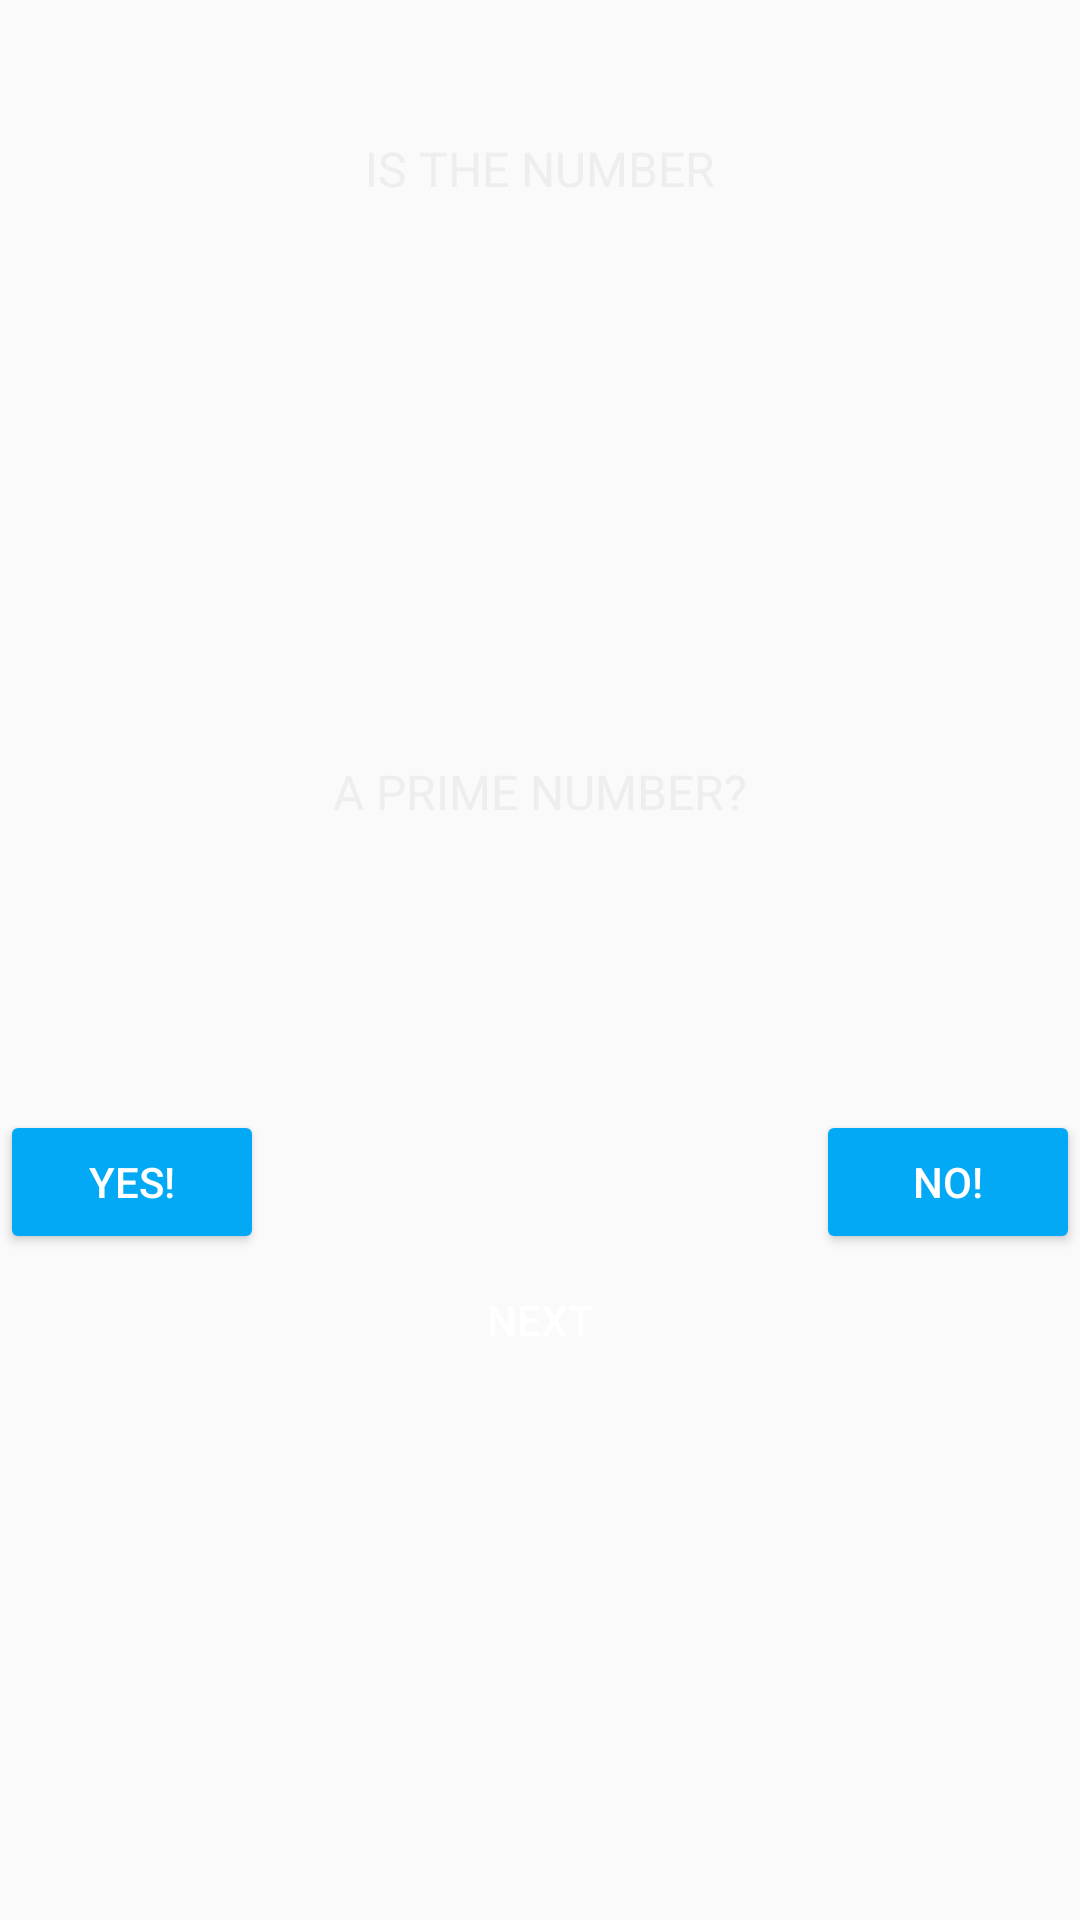

Here is an Android app screen rendered from its layout file. Give the layout XML and the strings, colors and styles it references.
<!-- AndroidManifest.xml: application theme AppTheme -->
<!-- res/layout/content_main.xml -->
<?xml version="1.0" encoding="utf-8"?>
<LinearLayout xmlns:android="http://schemas.android.com/apk/res/android"
    android:orientation="vertical" android:layout_width="match_parent"
    android:layout_height="match_parent"
    android:layout_marginBottom="@dimen/activity_vertical_margin"
    android:layout_marginTop="@dimen/activity_vertical_margin"
    android:layout_marginLeft="@dimen/activity_horizontal_margin"
    android:layout_marginRight="@dimen/activity_horizontal_margin">
    <LinearLayout
        android:layout_width="match_parent"
        android:layout_height="match_parent"
        android:layout_weight="1"
        android:orientation="vertical"
        android:id="@+id/wrapper_numberDisplay">
        <include
            android:id="@+id/numberDisplay"
            layout="@layout/content_number_display" />
    </LinearLayout>
    <LinearLayout
        android:layout_width="match_parent"
        android:layout_height="match_parent"
        android:layout_weight="1"
        android:orientation="vertical"
        android:layout_marginTop="50dp"
        android:id="@+id/wrapper_actionItems">
        <include
            android:id="@+id/action_items"
            layout="@layout/content_action_items"/>
    </LinearLayout>
</LinearLayout>
<!-- res/layout/content_number_display.xml (included above) -->
<?xml version="1.0" encoding="utf-8"?>
<RelativeLayout xmlns:android="http://schemas.android.com/apk/res/android"
    android:orientation="vertical" android:layout_width="match_parent"
    android:layout_height="match_parent">
    <LinearLayout
        android:layout_width="wrap_content"
        android:layout_height="wrap_content"
        android:orientation="vertical"
        android:layout_centerInParent="true">
        <TextView
            android:layout_width="wrap_content"
            android:layout_height="wrap_content"
            android:text="@string/isTheNumString"
            android:layout_gravity="center_horizontal"
            android:textColor="@color/colorSecondaryText"
            android:textSize="16sp"
            android:textAllCaps="true" />
        <TextView
            android:layout_width="wrap_content"
            android:layout_height="wrap_content"
            android:id="@+id/numberDisplayed"
            android:layout_gravity="center_horizontal"
            android:textColor="@color/colorPrimaryText"
            android:textSize="140sp"
            android:textAllCaps="true" />
        <TextView
            android:layout_width="wrap_content"
            android:layout_height="wrap_content"
            android:text="@string/aPrimeString"
            android:layout_gravity="center_horizontal"
            android:textColor="@color/colorSecondaryText"
            android:textSize="16sp"
            android:textAllCaps="true" />
    </LinearLayout>
</RelativeLayout>
<!-- res/layout/content_action_items.xml (included above) -->
<?xml version="1.0" encoding="utf-8"?>
<RelativeLayout xmlns:android="http://schemas.android.com/apk/res/android"
    android:layout_width="match_parent" android:layout_height="match_parent"
    android:layout_marginLeft="@dimen/activity_horizontal_margin"
    android:layout_marginRight="@dimen/activity_horizontal_margin"
    android:layout_marginTop="@dimen/activity_vertical_margin">
        <Button
            android:layout_width="wrap_content"
            android:layout_height="wrap_content"
            android:text="@string/buttonYes"
            android:id="@+id/button_yes"
            android:layout_alignParentLeft="true"
            android:textColor="@color/colorPrimaryText"
            android:theme="@style/YesButton"/>
        <Button
            android:layout_width="wrap_content"
            android:layout_height="wrap_content"
            android:text="@string/buttonNo"
            android:id="@+id/button_no"
            android:layout_alignParentRight="true"
            android:textColor="@color/colorPrimaryText"
            android:theme="@style/NoButton"/>

        <Button
            android:layout_width="wrap_content"
            android:layout_height="wrap_content"
            android:text="@string/buttonSkip"
            style="@style/Widget.AppCompat.Button.Borderless"
            android:id="@+id/button_skip"
            android:layout_marginTop="46dp"
            android:layout_centerHorizontal="true"
            android:textColor="@color/colorPrimaryText"
            android:theme="@style/SkipButton"/>
</RelativeLayout>
<!-- resources referenced by this layout -->
<resources>
  <color name="colorPrimaryText">#FFFFFF</color>
  <color name="colorSecondaryText">#EEEEEE</color>
  <string name="aPrimeString">a prime number?</string>
  <string name="buttonNo">No!</string>
  <string name="buttonSkip">Next</string>
  <string name="buttonYes">Yes!</string>
  <string name="isTheNumString">Is the number</string>
  <style name="NoButton" parents="Theme.AppCompat.Light">
          <item name="colorControlHighlight">@color/colorPrimaryLight</item>
          <item name="colorButtonNormal">@color/colorPrimary</item>
      </style>
  <style name="SkipButton" parents="Theme.AppCompat.Light">
          <item name="colorControlHighlight">@color/colorPrimaryLight</item>
      </style>
  <style name="YesButton" parents="Theme.AppCompat.Light">
          <item name="colorControlHighlight">@color/colorPrimaryLight</item>
          <item name="colorButtonNormal">@color/colorPrimary</item>
      </style>
  <style name="AppTheme" parent="MaterialBase">
      </style>
  <color name="colorPrimaryLight">#B3E5FC</color>
  <color name="colorPrimary">#03A9F4</color>
  <style name="MaterialBase" parent="Theme.AppCompat.Light.DarkActionBar">
          <item name="windowNoTitle">true</item>
          <item name="windowActionBar">false</item>
          <item name="colorPrimary">@color/colorPrimary</item>
          <item name="colorPrimaryDark">@color/colorPrimaryDark</item>
          <item name="colorAccent">@color/colorAccent</item>
      </style>
  <color name="colorPrimaryDark">#0288D1</color>
  <color name="colorAccent">#FF4081</color>
</resources>
